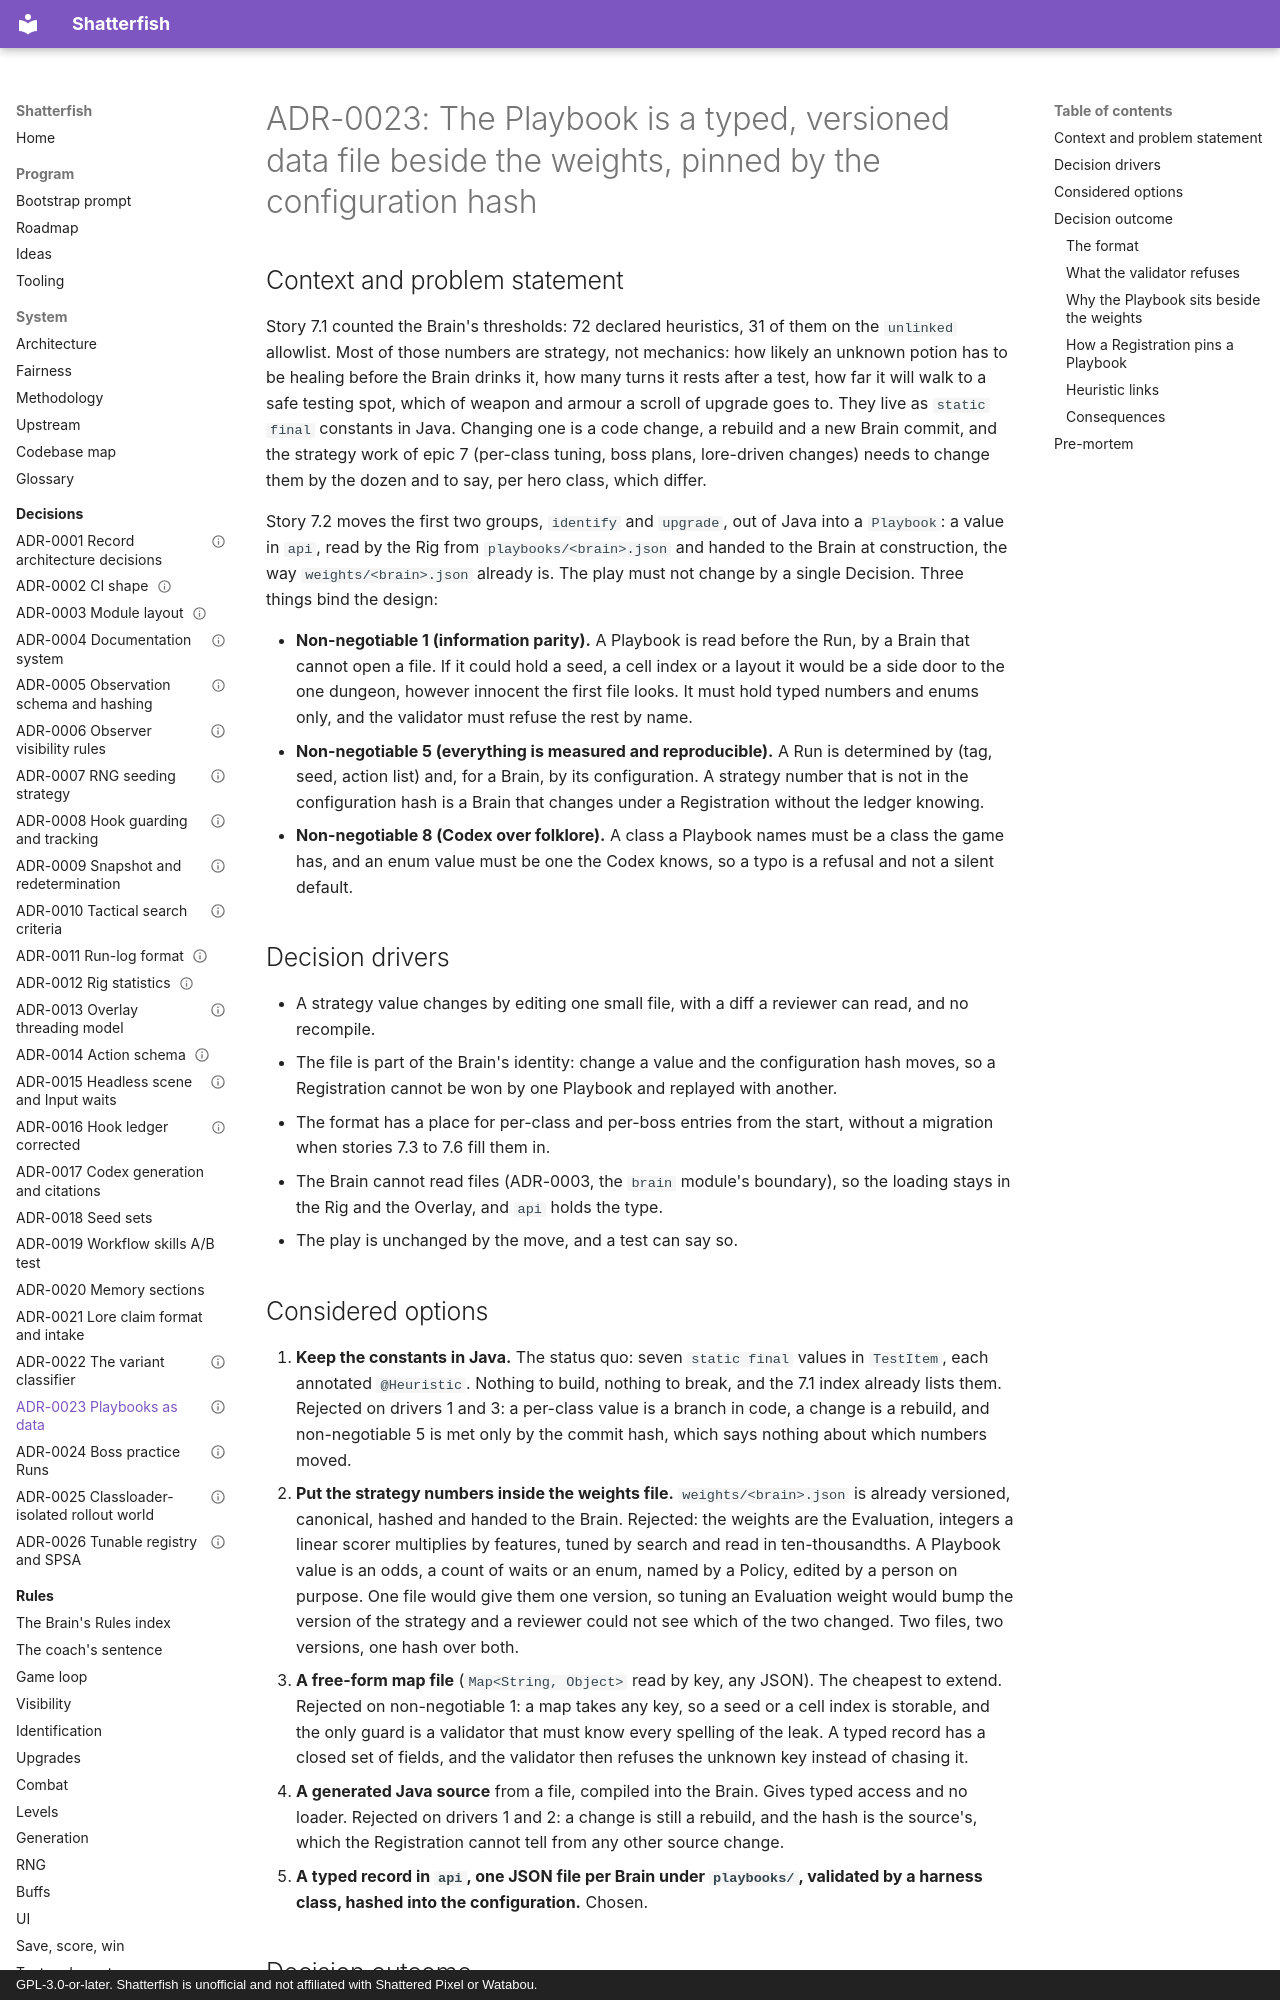

repository: watchthelight/shatterfish · page: adr/0023-playbooks-as-data/index.html · generator: mkdocs · copyright: GPL-3.0-or-later. Shatterfish is unofficial and not affiliated with Shattered Pixel or Watabou.

---
status: accepted
date: 2026-10-26
deciders: watchthelight (product owner), Claude (engineer)
---

# ADR-0023: The Playbook is a typed, versioned data file beside the weights, pinned by the configuration hash

## Context and problem statement

Story 7.1 counted the Brain's thresholds: 72 declared heuristics, 31 of them on the `unlinked`
allowlist. Most of those numbers are strategy, not mechanics: how likely an unknown potion has to be
healing before the Brain drinks it, how many turns it rests after a test, how far it will walk to a
safe testing spot, which of weapon and armour a scroll of upgrade goes to. They live as `static
final` constants in Java. Changing one is a code change, a rebuild and a new Brain commit, and the
strategy work of epic 7 (per-class tuning, boss plans, lore-driven changes) needs to change them by
the dozen and to say, per hero class, which differ.

Story 7.2 moves the first two groups, `identify` and `upgrade`, out of Java into a `Playbook`: a
value in `api`, read by the Rig from `playbooks/<brain>.json` and handed to the Brain at
construction, the way `weights/<brain>.json` already is. The play must not change by a single
Decision. Three things bind the design:

- **Non-negotiable 1 (information parity).** A Playbook is read before the Run, by a Brain that
  cannot open a file. If it could hold a seed, a cell index or a layout it would be a side door to
  the one dungeon, however innocent the first file looks. It must hold typed numbers and enums only,
  and the validator must refuse the rest by name.
- **Non-negotiable 5 (everything is measured and reproducible).** A Run is determined by (tag, seed,
  action list) and, for a Brain, by its configuration. A strategy number that is not in the
  configuration hash is a Brain that changes under a Registration without the ledger knowing.
- **Non-negotiable 8 (Codex over folklore).** A class a Playbook names must be a class the game has,
  and an enum value must be one the Codex knows, so a typo is a refusal and not a silent default.

## Decision drivers

- A strategy value changes by editing one small file, with a diff a reviewer can read, and no
  recompile.
- The file is part of the Brain's identity: change a value and the configuration hash moves, so a
  Registration cannot be won by one Playbook and replayed with another.
- The format has a place for per-class and per-boss entries from the start, without a migration when
  stories 7.3 to 7.6 fill them in.
- The Brain cannot read files (ADR-0003, the `brain` module's boundary), so the loading stays in the
  Rig and the Overlay, and `api` holds the type.
- The play is unchanged by the move, and a test can say so.
